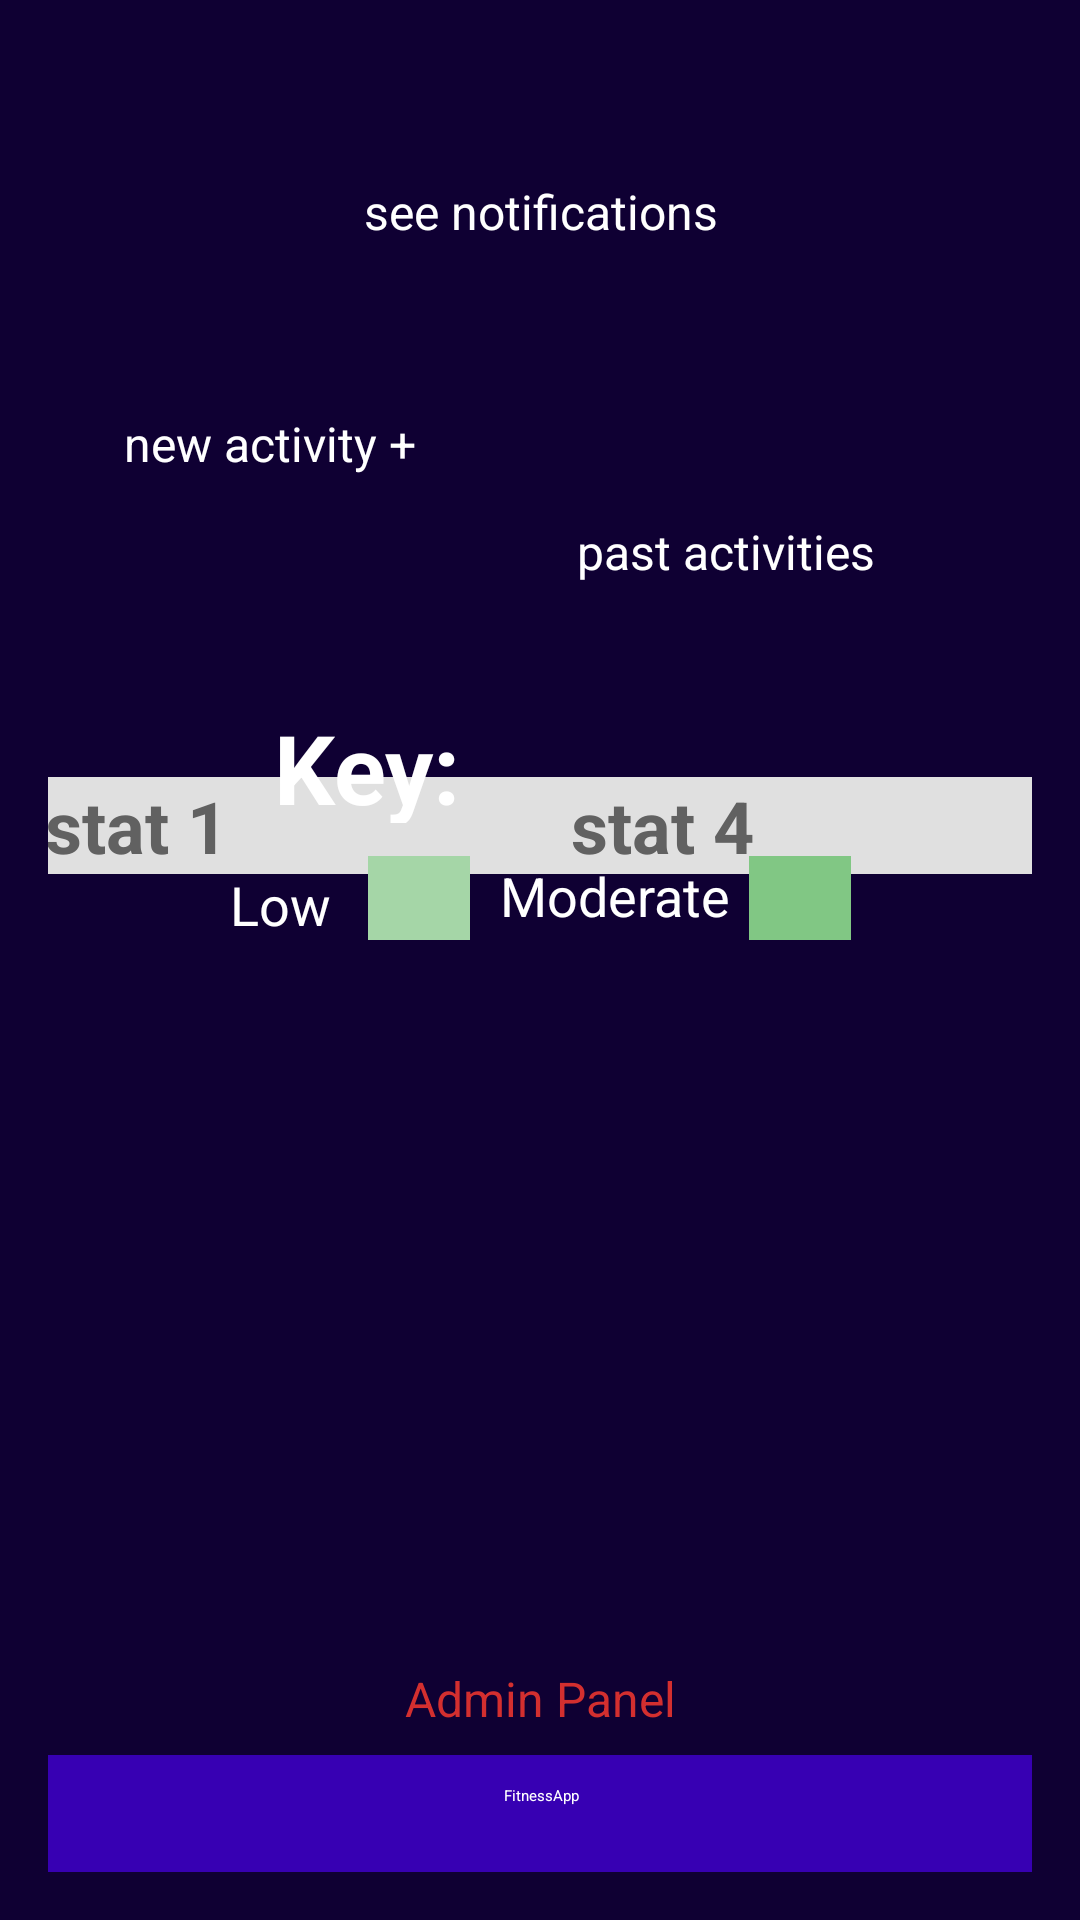

Layout XML and referenced resources for this Android screen:
<!-- AndroidManifest.xml: application theme Theme.FitnessApp -->
<!-- res/layout/activity_user_home.xml -->
<?xml version="1.0" encoding="utf-8"?>
<androidx.constraintlayout.widget.ConstraintLayout xmlns:android="http://schemas.android.com/apk/res/android"
    xmlns:app="http://schemas.android.com/apk/res-auto"
    xmlns:tools="http://schemas.android.com/tools"
    android:id="@+id/main"
    android:layout_width="match_parent"
    android:layout_height="match_parent"
    android:background="@color/colorPrimaryDarkBackground"
    android:orientation="vertical"
    android:padding="16dp"
    tools:context=".UserHome">

    <Button
        android:id="@+id/button"
        style="@style/AppButton"
        android:layout_width="363dp"
        android:layout_height="93dp"
        android:gravity="center_horizontal|center_vertical"
        android:onClick="goToAllNotifications"
        android:text="see notifications"
        app:layout_constraintEnd_toEndOf="parent"
        app:layout_constraintStart_toStartOf="parent"
        app:layout_constraintTop_toTopOf="parent" />

    <LinearLayout
        android:id="@+id/linearLayout"
        android:layout_width="match_parent"
        android:layout_height="wrap_content"
        android:orientation="horizontal"
        app:layout_constraintBottom_toTopOf="@+id/linearLayout2"
        app:layout_constraintEnd_toEndOf="parent">

    </LinearLayout>


    <LinearLayout
        android:id="@+id/linearLayout2"
        android:layout_width="351dp"
        android:layout_height="wrap_content"
        android:layout_marginTop="16dp"
        android:background="@color/backgroundLight"
        android:orientation="horizontal"
        app:layout_constraintEnd_toEndOf="parent"
        app:layout_constraintStart_toStartOf="parent"
        app:layout_constraintTop_toBottomOf="@+id/button2">

        <TextView
            style="@style/StatsText"
            android:layout_width="0dp"
            android:id="@+id/totaldays"
            android:layout_height="wrap_content"
            android:textSize="24dp"
            android:layout_weight="1"
            android:textStyle="bold"
            android:text="stat 1"
            android:textAppearance="@style/TextAppearance.AppCompat.Large"
            android:textSelectHandleRight="?attr/actionModeBackground" />

        <TextView
            style="@style/StatsText"
            android:id="@+id/totalmin"
            android:textSize="24dp"
            android:textStyle="bold"
            android:layout_width="0dp"
            android:layout_height="wrap_content"
            android:layout_weight="1"
            android:text="stat 4" />
    </LinearLayout>


    
    <LinearLayout
        android:id="@+id/linearLayout4"
        android:layout_width="226dp"
        android:layout_height="48dp"
        android:layout_marginStart="2dp"
        android:layout_marginTop="2dp"
        android:layout_marginEnd="2dp"
        android:gravity="center|fill_horizontal|center_vertical"
        android:orientation="horizontal"
        android:paddingRight="16dp"
        app:layout_constraintBottom_toTopOf="@+id/linearLayout5"
        app:layout_constraintEnd_toEndOf="parent"
        app:layout_constraintHorizontal_bias="0.597"
        app:layout_constraintStart_toStartOf="parent"
        app:layout_constraintTop_toBottomOf="@+id/textView2">

        <TextView
            android:layout_width="41dp"
            android:layout_height="22dp"
            android:layout_gravity="center"
            android:text="Low"
            android:textColor="@android:color/white"
            android:textSize="18dp" />

        <View
            android:layout_width="34dp"
            android:layout_height="30dp"
            android:layout_marginLeft="5dp"
            android:layout_marginRight="10dp"
            android:background="@color/colorLow" />

        <TextView
            android:layout_width="78dp"
            android:layout_height="28dp"
            android:layout_gravity="center"
            android:text="Moderate"
            android:textColor="@android:color/white"
            android:textSize="18dp" />

        <View
            android:layout_width="34dp"
            android:layout_height="30dp"
            android:layout_marginLeft="5dp"
            android:layout_marginRight="10dp"
            android:background="@color/colorModerate" />
    </LinearLayout>

    <LinearLayout
        android:id="@+id/linearLayout5"
        android:layout_width="226dp"
        android:layout_height="48dp"
        android:layout_marginStart="2dp"
        android:layout_marginTop="2dp"
        android:layout_marginEnd="2dp"
        android:gravity="center|fill_horizontal|center_vertical"
        android:orientation="horizontal"
        android:paddingRight="16dp"
        app:layout_constraintBottom_toTopOf="@+id/heatmap_container"
        app:layout_constraintEnd_toEndOf="parent"
        app:layout_constraintHorizontal_bias="0.597"
        app:layout_constraintStart_toStartOf="parent"
        app:layout_constraintTop_toBottomOf="@+id/linearLayout4">

        <TextView
            android:layout_width="41dp"
            android:layout_height="22dp"
            android:layout_gravity="center"
            android:text="High"
            android:textColor="@android:color/white"
            android:textSize="18dp" />

        <View
            android:layout_width="34dp"
            android:layout_height="30dp"
            android:layout_marginLeft="5dp"
            android:layout_marginRight="10dp"
            android:background="@color/colorHigh" />

        <TextView
            android:layout_width="78dp"
            android:layout_height="28dp"
            android:layout_gravity="center|center_horizontal|center_vertical"
            android:text="Extreme"
            android:textColor="@android:color/white"
            android:textSize="18dp" />

        <View
            android:layout_width="34dp"
            android:layout_height="30dp"
            android:layout_marginLeft="5dp"
            android:layout_marginRight="10dp"
            android:background="@color/colorExtreme"
            android:backgroundTint="@color/colorExtreme" />
    </LinearLayout>


    
    <FrameLayout
        android:id="@+id/heatmap_container"
        android:layout_width="390dp"
        android:layout_height="242dp"
        android:background="@color/colorPrimaryDarkBackground"
        app:layout_constraintBottom_toTopOf="@+id/adminButton"
        app:layout_constraintEnd_toEndOf="parent"
        app:layout_constraintStart_toStartOf="parent" />

    <TextView
        android:id="@+id/adminButton"
        android:layout_width="match_parent"
        android:layout_height="wrap_content"
        android:layout_marginBottom="8dp"
        android:onClick="goToAdminPanel"
        android:text="Admin Panel"
        android:textAlignment="center"
        android:textColor="@color/notificationRed"
        android:textSize="16sp"
        app:layout_constraintBottom_toTopOf="@+id/textView"
        app:layout_constraintEnd_toEndOf="parent"
        app:layout_constraintHorizontal_bias="1.0"
        app:layout_constraintStart_toStartOf="parent" />

    <TextView
        android:id="@+id/textView"
        android:layout_width="380dp"
        android:layout_height="39dp"
        android:background="@color/colorPrimaryDark"
        android:padding="10dp"
        android:text="@string/app_name"
        android:textAlignment="center"
        android:textColor="@color/textColorPrimary"
        app:layout_constraintBottom_toBottomOf="parent"
        app:layout_constraintEnd_toEndOf="parent"
        app:layout_constraintStart_toStartOf="parent" />

    <Button
        android:id="@+id/button2"
        style="@style/AppButton"
        android:layout_width="174dp"
        android:layout_height="118dp"
        android:layout_marginTop="4dp"
        android:onClick="goToNewActivity"
        android:text="new activity +"
        app:layout_constraintEnd_toEndOf="parent"
        app:layout_constraintHorizontal_bias="0.039"
        app:layout_constraintStart_toStartOf="parent"
        app:layout_constraintTop_toBottomOf="@+id/button" />

    <Button
        android:id="@+id/button3"
        style="@style/AppButton"
        android:layout_width="177dp"
        android:layout_height="118dp"
        android:layout_marginTop="8dp"
        android:gravity="center_horizontal|center_vertical"
        android:onClick="goToAllActivities"
        android:text="past activities"
        app:layout_constraintEnd_toEndOf="parent"
        app:layout_constraintHorizontal_bias="0.96"
        app:layout_constraintStart_toStartOf="parent"
        app:layout_constraintTop_toBottomOf="@+id/button" />

    <TextView
        android:id="@+id/textView2"
        android:layout_width="80dp"
        android:layout_height="40dp"
        android:layout_gravity="center"
        android:layout_marginTop="4dp"
        android:text="Key:"
        android:textColor="@android:color/white"
        android:textSize="32dp"
        android:textStyle="bold"
        app:layout_constraintBottom_toTopOf="@+id/linearLayout4"
        app:layout_constraintEnd_toEndOf="parent"
        app:layout_constraintHorizontal_bias="0.304"
        app:layout_constraintStart_toStartOf="parent"
        app:layout_constraintTop_toBottomOf="@+id/linearLayout2" />

</androidx.constraintlayout.widget.ConstraintLayout>
<!-- resources referenced by this layout -->
<resources>
  <color name="backgroundLight">#E0E0E0</color>
  <color name="colorExtreme">#1b5e20</color>
  <color name="colorHigh">#4caf50</color>
  <color name="colorLow">#a5d6a7</color>
  <color name="colorModerate">#81c784</color>
  <color name="colorPrimaryDark">#3700B3</color>
  <color name="colorPrimaryDarkBackground">#0f0033</color>
  <color name="notificationRed">#D32F2F</color>
  <color name="textColorPrimary">#FFFFFF</color>
  <string name="app_name">FitnessApp</string>
  <style name="AppButton" parent="Widget.MaterialComponents.Button.UnelevatedButton">
          <item name="android:textSize">16sp</item>
          <item name="android:textColor">@color/buttonTextColor</item>
          <item name="android:layout_margin">8dp</item>
          <item name="android:padding">12dp</item>
          <item name="backgroundTint">@color/colorPrimary</item>
      </style>
  <style name="StatsText" parent="Widget.MaterialComponents.TextView">
          <item name="android:textSize">20sp</item>
          <item name="android:layout_marginLeft">10dp</item>
          <item name="android:layout_marginRight">10dp</item>
          <item name="android:textColor">@color/statTextColor</item>
      </style>
  <color name="buttonTextColor">#FFFFFF</color>
  <color name="colorPrimary">#6200EE</color>
  <color name="statTextColor">#616161</color>
</resources>
